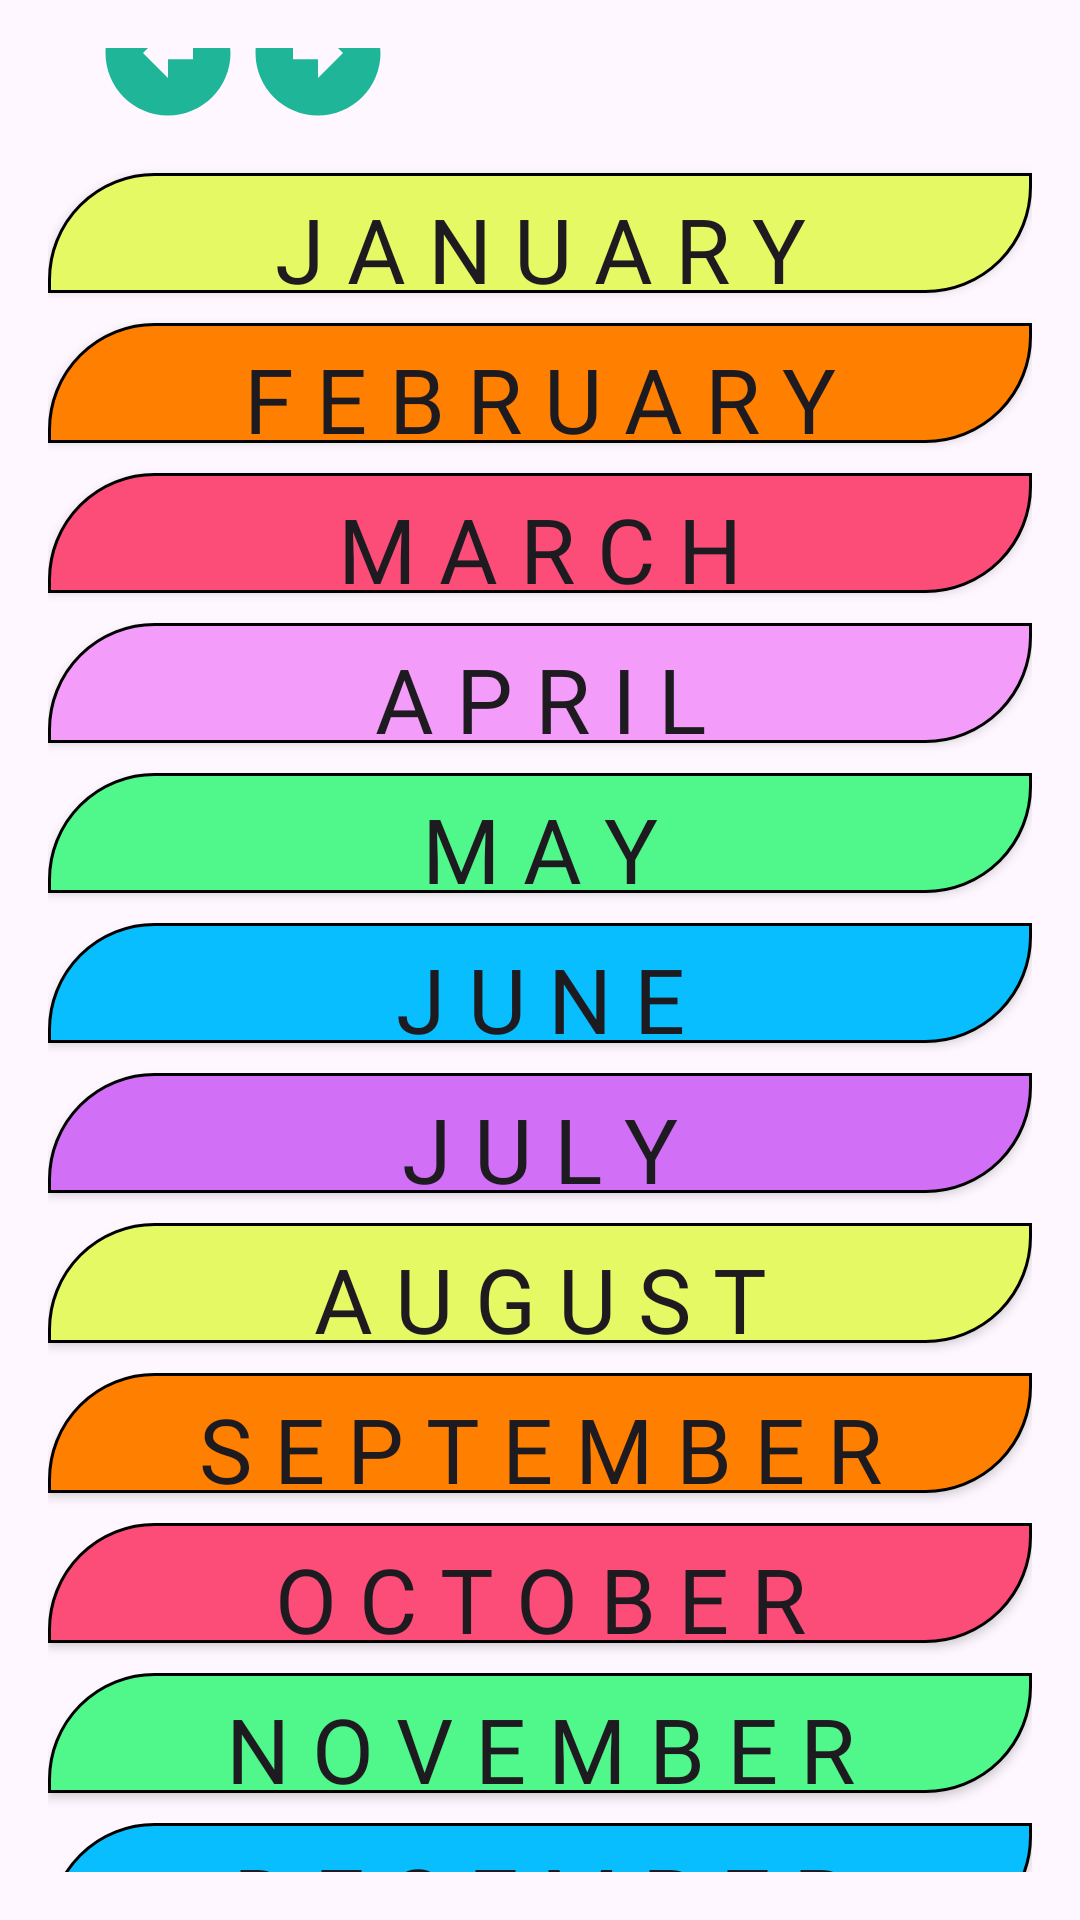

This screen was rendered from an Android layout file. Write that file and the resources it references.
<!-- AndroidManifest.xml: application theme Theme.Material3.Light -->
<!-- res/layout/activity_months_learning.xml -->
<?xml version="1.0" encoding="utf-8"?>
<RelativeLayout xmlns:android="http://schemas.android.com/apk/res/android"
    xmlns:app="http://schemas.android.com/apk/res-auto"
    xmlns:tools="http://schemas.android.com/tools"
    android:layout_width="match_parent"
    android:layout_height="match_parent"
    android:orientation="vertical"
    android:gravity="center"
    android:padding="16dp"
    tools:context=".MonthsLearning"
    android:background="@drawable/background3">


    <androidx.appcompat.widget.AppCompatButton
        android:id="@+id/januaryButton"
        android:layout_width="match_parent"
        android:layout_height="40dp"
        android:layout_weight="1"
        android:fontFamily="@font/font2"
        android:layout_marginTop="65dp"
        android:background="@drawable/button_selector_yellow"
        android:textSize="30sp"
        android:paddingTop="5dp"
        android:text="J A N U A R Y"

        />

    <androidx.appcompat.widget.AppCompatButton
        android:id="@+id/februaryButton"
        android:layout_width="match_parent"
        android:layout_height="40dp"
        android:layout_below="@id/januaryButton"
        android:layout_marginTop="10dp"
        android:layout_weight="1"
        android:background="@drawable/button_selector_orange"
        android:fontFamily="@font/font2"
        android:paddingTop="5dp"
        android:text="F E B R U A R Y"
        android:textSize="30sp" />

    <androidx.appcompat.widget.AppCompatButton
        android:id="@+id/marchButton"
        android:layout_width="match_parent"
        android:layout_height="40dp"
        android:fontFamily="@font/font2"
        android:textSize="30sp"
        android:paddingTop="5dp"
        android:layout_marginTop="10dp"
        android:layout_weight="1"
        android:layout_below="@id/februaryButton"
        android:background="@drawable/button_selector_red"
        android:text="M A R C H" />

    <androidx.appcompat.widget.AppCompatButton
        android:id="@+id/aprilButton"
        android:layout_width="match_parent"
        android:layout_height="40dp"
        android:fontFamily="@font/font2"
        android:textSize="30sp"
        android:paddingTop="5dp"
        android:layout_marginTop="10dp"
        android:layout_weight="1"
        android:layout_below="@id/marchButton"
        android:background="@drawable/button_selector_pink"
        android:text="A P R I L" />

    <androidx.appcompat.widget.AppCompatButton
        android:id="@+id/mayButton"
        android:layout_width="match_parent"
        android:layout_height="40dp"
        android:layout_marginTop="10dp"
        android:textSize="30sp"
        android:paddingTop="5dp"
        android:layout_weight="1"
        android:fontFamily="@font/font2"
        android:layout_below="@id/aprilButton"
        android:background="@drawable/button_selector_green"
        android:text="M A Y" />

    <androidx.appcompat.widget.AppCompatButton
        android:id="@+id/juneButton"
        android:layout_width="match_parent"
        android:layout_height="40dp"
        android:layout_marginTop="10dp"
        android:layout_weight="1"
        android:textSize="30sp"
        android:fontFamily="@font/font2"
        android:paddingTop="5dp"
        android:layout_below="@id/mayButton"
        android:background="@drawable/button_selector_blue"
        android:text="J U N E"
        />

    <androidx.appcompat.widget.AppCompatButton
        android:id="@+id/julyButton"

        android:layout_width="match_parent"
        android:layout_height="40dp"
        android:layout_marginTop="10dp"
        android:layout_weight="1"
        android:fontFamily="@font/font2"
        android:textSize="30sp"
        android:paddingTop="5dp"
        android:layout_below="@id/juneButton"
        android:background="@drawable/button_selector_purple"

        android:text="J U L Y" />
    <androidx.appcompat.widget.AppCompatButton
        android:id="@+id/augustButton"

        android:layout_width="match_parent"
        android:layout_height="40dp"
        android:layout_marginTop="10dp"
        android:layout_weight="1"
        android:fontFamily="@font/font2"
        android:textSize="30sp"
        android:paddingTop="5dp"
        android:layout_below="@id/julyButton"
        android:background="@drawable/button_selector_yellow"

        android:text="A U G U S T" />
    <androidx.appcompat.widget.AppCompatButton
        android:id="@+id/septemberButton"

        android:layout_width="match_parent"
        android:layout_height="40dp"
        android:layout_marginTop="10dp"
        android:layout_weight="1"
        android:fontFamily="@font/font2"
        android:textSize="30sp"
        android:paddingTop="5dp"
        android:layout_below="@id/augustButton"
        android:background="@drawable/button_selector_orange"

        android:text="S E P T E M B E R" />
    <androidx.appcompat.widget.AppCompatButton
        android:id="@+id/octoberButton"

        android:layout_width="match_parent"
        android:layout_height="40dp"
        android:layout_marginTop="10dp"
        android:layout_weight="1"
        android:fontFamily="@font/font2"
        android:textSize="30sp"
        android:paddingTop="5dp"
        android:layout_below="@id/septemberButton"
        android:background="@drawable/button_selector_red"

        android:text="O C T O B E R" />
    <androidx.appcompat.widget.AppCompatButton
        android:id="@+id/novemberButton"

        android:layout_width="match_parent"
        android:layout_height="40dp"
        android:layout_marginTop="10dp"
        android:layout_weight="1"
        android:fontFamily="@font/font2"
        android:textSize="30sp"
        android:paddingTop="5dp"
        android:layout_below="@id/octoberButton"
        android:background="@drawable/button_selector_green"

        android:text="N O V E M B E R" />
    <androidx.appcompat.widget.AppCompatButton
        android:id="@+id/decemberButton"

        android:layout_width="match_parent"
        android:layout_height="40dp"
        android:layout_marginTop="10dp"
        android:layout_weight="1"
        android:fontFamily="@font/font2"
        android:textSize="30sp"
        android:paddingTop="5dp"
        android:layout_below="@id/novemberButton"
        android:background="@drawable/button_selector_blue"

        android:text="D E C E M B E R" />

    <ToggleButton
        android:id="@+id/soundToggle"
        android:layout_width="40dp"
        android:layout_height="40dp"
        android:background="@drawable/sound_off"
        android:layout_alignParentTop="true"
        android:layout_alignParentEnd="true"
        android:text=" "
        android:textOn=""
        android:textOff=""/>


<ImageView
android:id="@+id/backButtonMonths"
android:layout_width="80dp"
android:layout_height="50dp"

android:backgroundTint="#f0cfdf"
android:src="@drawable/baseline_arrow_circle_left_24" />

    <ImageView
        android:id="@+id/nextButtonMonths"
        android:layout_width="80dp"
        android:layout_height="50dp"
        android:layout_marginLeft="50dp"

        android:src="@drawable/baseline_arrow_circle_right_24"
        android:backgroundTint="#f0cfdf"/>


</RelativeLayout>
<!-- resources referenced by this layout -->
<resources>
  <!-- drawable baseline_arrow_circle_left_24 (drawable) -->
  <vector android:height="24dp" android:tint="#1FB598"
      android:viewportHeight="24" android:viewportWidth="24"
      android:width="24dp" xmlns:android="http://schemas.android.com/apk/res/android">
      <path android:fillColor="@android:color/white" android:pathData="M2,12c0,5.52 4.48,10 10,10s10,-4.48 10,-10c0,-5.52 -4.48,-10 -10,-10C6.48,2 2,6.48 2,12zM12,11l4,0v2l-4,0l0,3l-4,-4l4,-4L12,11z"/>
  </vector>
  <!-- drawable baseline_arrow_circle_right_24 (drawable) -->
  <vector android:height="24dp" android:tint="#1FB598"
      android:viewportHeight="24" android:viewportWidth="24"
      android:width="24dp" xmlns:android="http://schemas.android.com/apk/res/android">
      <path android:fillColor="@android:color/white" android:pathData="M22,12c0,-5.52 -4.48,-10 -10,-10S2,6.48 2,12c0,5.52 4.48,10 10,10S22,17.52 22,12zM12,13l-4,0v-2l4,0V8l4,4l-4,4V13z"/>
  </vector>
  <!-- drawable button_pressed (drawable) -->
  <?xml version="1.0" encoding="utf-8"?>
  <shape xmlns:android="http://schemas.android.com/apk/res/android"
      android:shape="rectangle">
  
      <solid android:color="#D9F3EC"/>
      <stroke android:width="1dp" />
      <corners
          android:topLeftRadius="35dp"
          android:bottomRightRadius="35dp"/> </shape>
  <!-- drawable blueshape (drawable) -->
  <?xml version="1.0" encoding="utf-8"?>
  <shape xmlns:android="http://schemas.android.com/apk/res/android">
  
      <stroke android:width="1dp" />
      <corners
          android:topLeftRadius="35dp"
          android:bottomRightRadius="35dp"/>
      <solid android:color="@color/blue"/>
  </shape>
  <!-- drawable greenshape (drawable) -->
  <?xml version="1.0" encoding="utf-8"?>
  <shape xmlns:android="http://schemas.android.com/apk/res/android">
  
      <stroke android:width="1dp" />
      <corners
          android:topLeftRadius="35dp"
          android:bottomRightRadius="35dp"/>
      <solid android:color="@color/green"/>
  </shape>
  <!-- drawable orangeshape (drawable) -->
  <?xml version="1.0" encoding="utf-8"?>
  <shape xmlns:android="http://schemas.android.com/apk/res/android">
  
      <stroke android:width="1dp" />
      <corners
          android:topLeftRadius="35dp"
          android:bottomRightRadius="35dp"/>
      <solid android:color="@color/orange"/>
  </shape>
  <!-- drawable pinkshape (drawable) -->
  <?xml version="1.0" encoding="utf-8"?>
  <shape xmlns:android="http://schemas.android.com/apk/res/android">
  
      <stroke android:width="1dp" />
      <corners
          android:topLeftRadius="35dp"
          android:bottomRightRadius="35dp"/>
      <solid android:color="@color/pink"/>
  </shape>
  <!-- drawable purpleshape (drawable) -->
  <?xml version="1.0" encoding="utf-8"?>
  <shape xmlns:android="http://schemas.android.com/apk/res/android">
  
      <stroke android:width="1dp" />
      <corners
          android:topLeftRadius="35dp"
          android:bottomRightRadius="35dp"/>
      <solid android:color="@color/purple"/>
  </shape>
  <!-- drawable redshape (drawable) -->
  <?xml version="1.0" encoding="utf-8"?>
  <shape xmlns:android="http://schemas.android.com/apk/res/android">
  
      <stroke android:width="1dp" />
      <corners
          android:topLeftRadius="35dp"
          android:bottomRightRadius="35dp"/>
      <solid android:color="@color/red"/>
  </shape>
  <!-- drawable yellowshape (drawable) -->
  <?xml version="1.0" encoding="utf-8"?>
  <shape xmlns:android="http://schemas.android.com/apk/res/android">
  
      <stroke android:width="1dp" />
      <corners
          android:topLeftRadius="35dp"
          android:bottomRightRadius="35dp"/>
      <solid android:color="@color/yellow"/>
  </shape>
  <color name="blue">#08BEFF</color>
  <color name="green">#50F78B</color>
  <color name="orange">#FF7F00</color>
  <color name="pink">#F49CF9</color>
  <color name="purple">#D26FF7</color>
  <color name="red">#FB4D78</color>
  <color name="yellow">#E5F964</color>
</resources>
